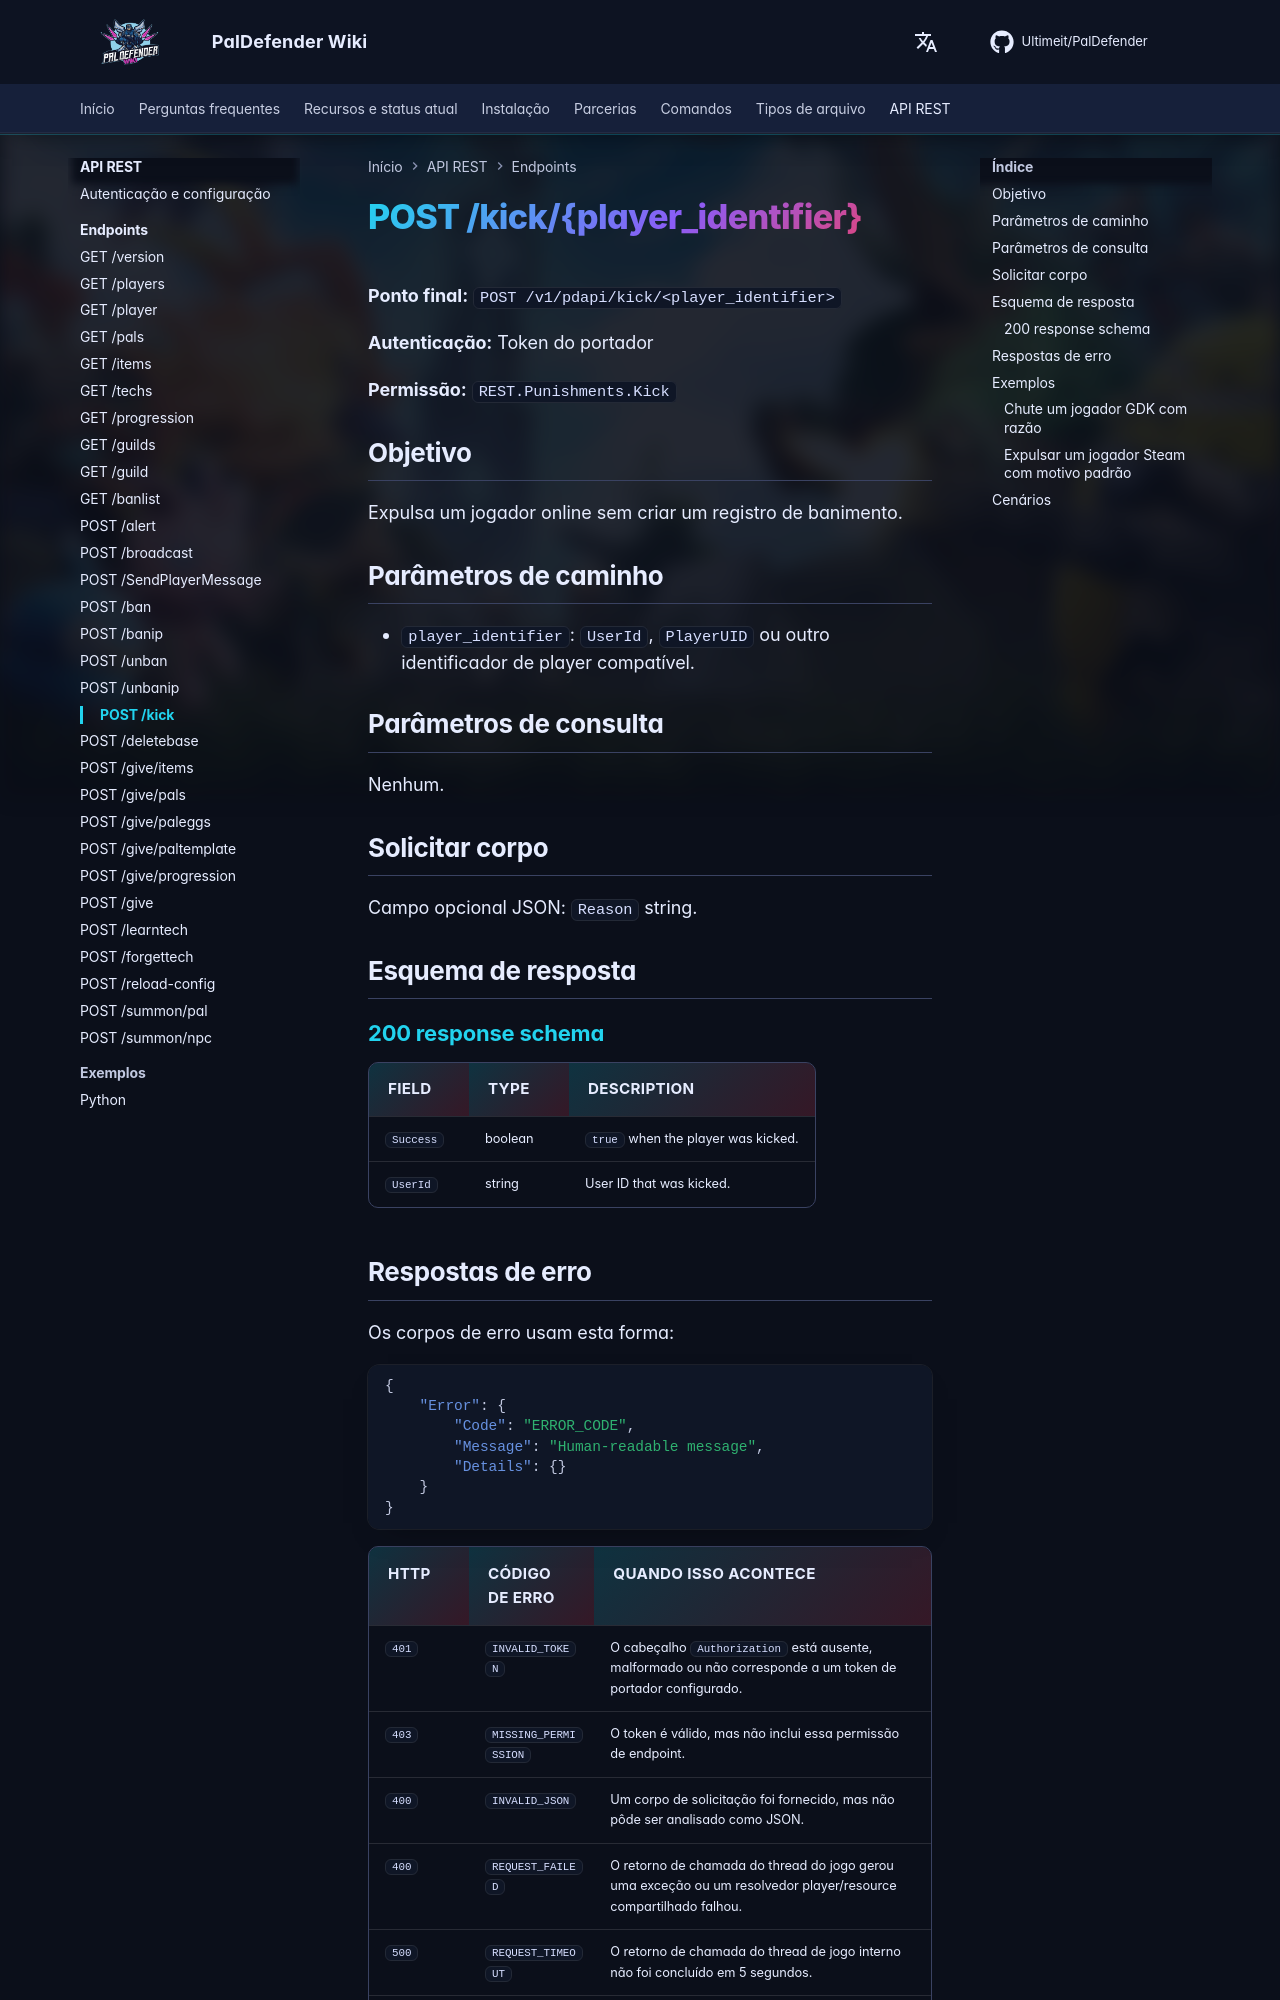

repository: Ultimeit/PalDefender · page: pt-BR/RESTAPI/Endpoints/kick/index.html · generator: mkdocs

# POST /kick/{player_identifier}



**Ponto final:** `POST /v1/pdapi/kick/<player_identifier>`

**Autenticação:** Token do portador

**Permissão:** `REST.Punishments.Kick`

## Objetivo

Expulsa um jogador online sem criar um registro de banimento.

## Parâmetros de caminho

- `player_identifier`: `UserId`, `PlayerUID` ou outro identificador de player compatível.

## Parâmetros de consulta

Nenhum.

## Solicitar corpo

Campo opcional JSON: `Reason` string.

## Esquema de resposta

--8<-- "_snippets/restapi/schemas/kick.md"
